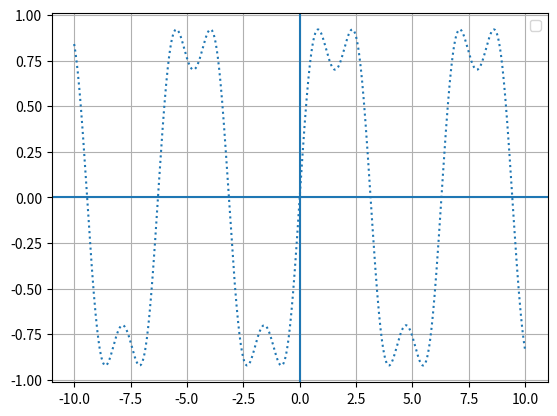

Here is the Python script that generated this plot:
from matplotlib import pyplot as plt
import math

def f(x):
    A = 3
    B = 3
    omega = 1
    alfa = 0.2*math.pi
    return A*math.sin(omega*x + alfa) + B*math.sin(omega*x)

xs = []
for i in range (-1000, 1000):
    xs.append(i*0.01)

ys_serie = []
for x in xs:
    y = math.sin(1*x) + 0.3*math.sin(3*x) 
    ys_serie.append(y)

plt.grid()
plt.axhline()
plt.axvline()
plt.plot(xs, ys_serie, linestyle=':', label="")
plt.legend()
plt.show()
